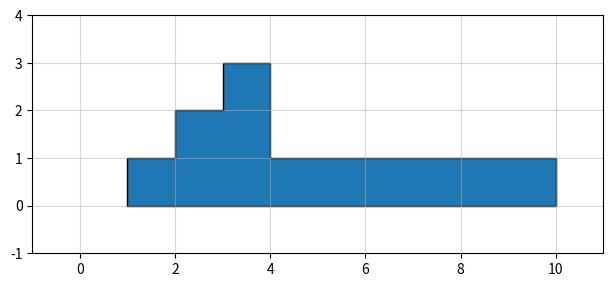

Write the Python code that produced this figure.
#!/usr/bin/env python3

import matplotlib.pyplot as plt
from matplotlib import patches
from matplotlib.path import Path


def main():
    figure, axes = plt.subplots()
    plt.grid(True, alpha=0.5)
    plt.tight_layout()
    vertex = [
        (1, 0), (1, 1),
        (2, 1), (2, 2),
        (3, 2), (3, 3),
        (4, 3), (4, 1),
        (10, 1), (10, 0),
        (1, 0)
    ]
    codes = [
        Path.MOVETO, Path.LINETO,
        Path.LINETO, Path.LINETO,
        Path.LINETO, Path.LINETO,
        Path.LINETO, Path.LINETO,
        Path.LINETO, Path.LINETO,
        Path.CLOSEPOLY,
    ]

    path = Path(vertex, codes)
    patch = patches.PathPatch(path)
    axes.add_patch(patch)
    axes.set_xlim(-1, 11)
    axes.set_ylim(-1, 4)
    axes.set_aspect("equal")
    plt.savefig("draw1.svg")
    # plt.show()


if __name__ == "__main__":
    main()
